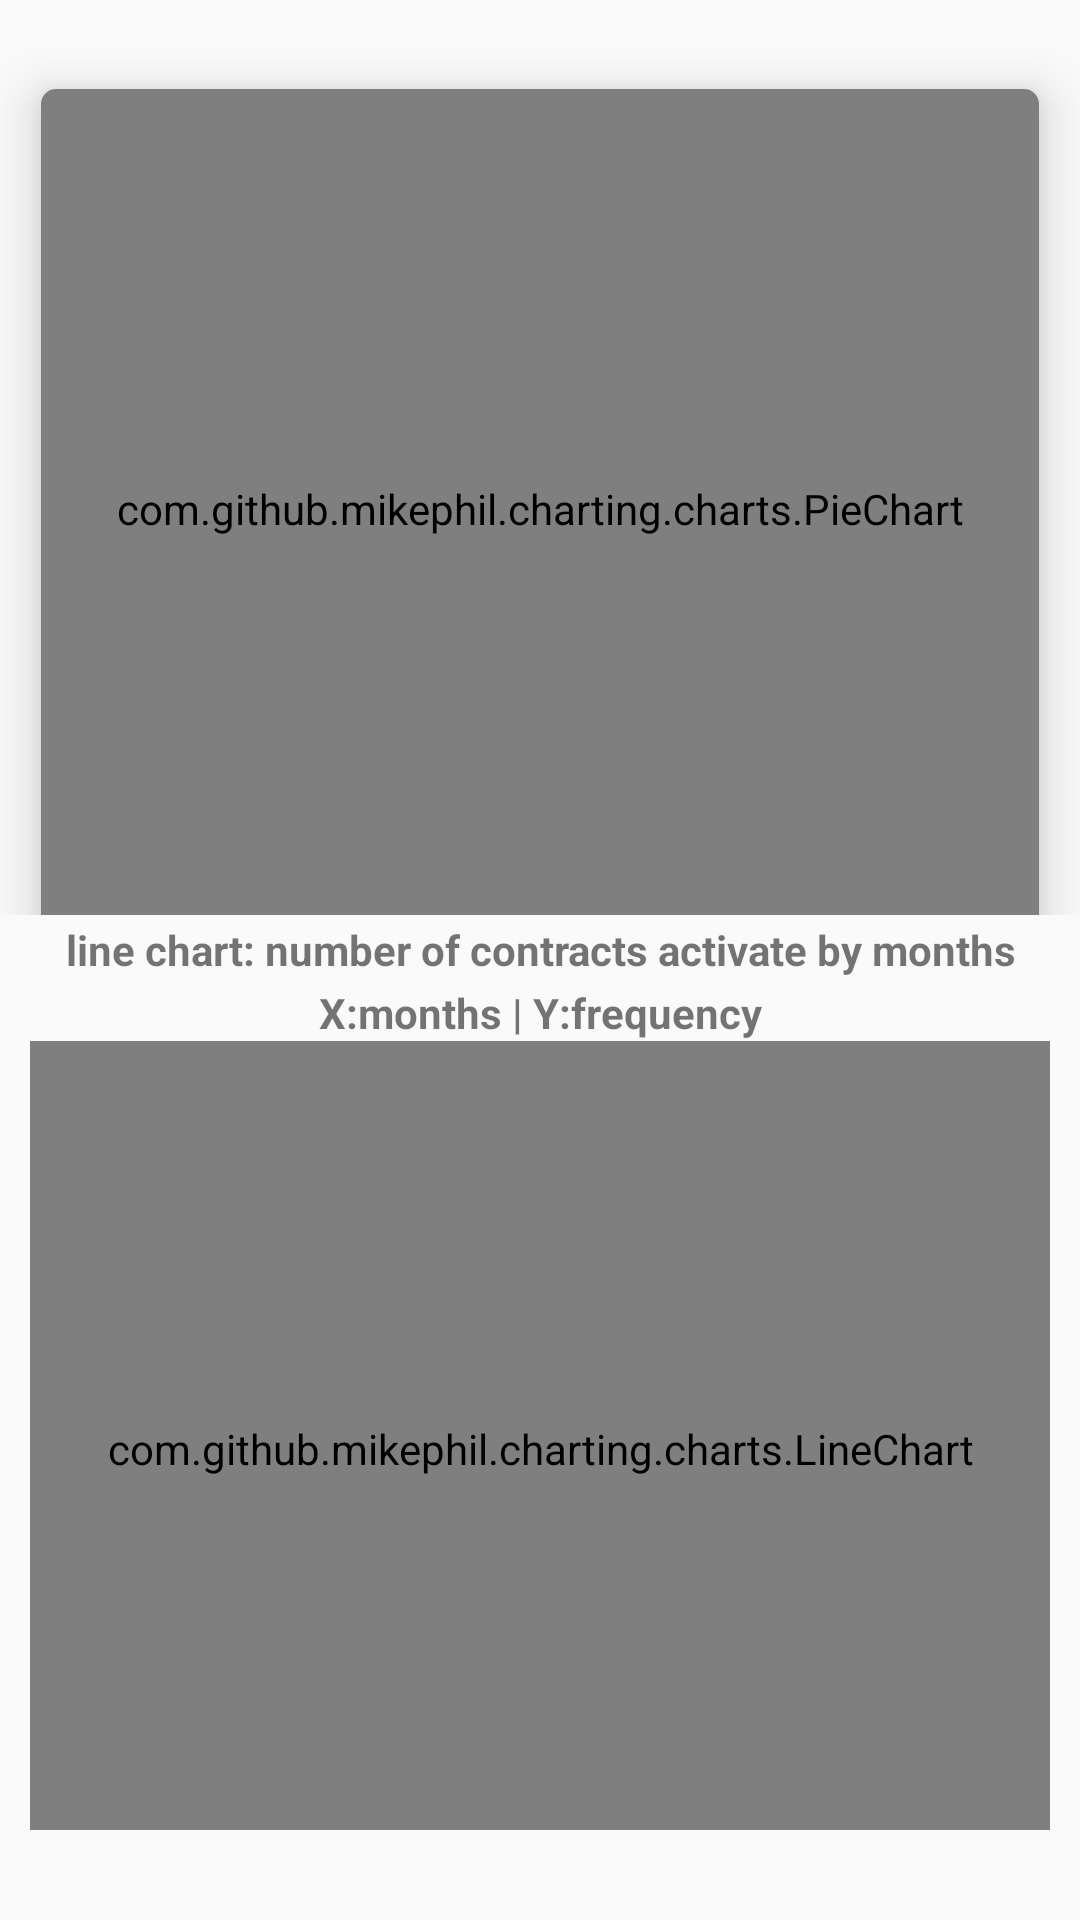

The Android layout XML behind this screen, and the referenced resources:
<!-- AndroidManifest.xml: application theme Theme.Assurance. -->
<!-- res/layout/dashboard_agent.xml -->
<?xml version="1.0" encoding="utf-8"?>

<LinearLayout xmlns:android="http://schemas.android.com/apk/res/android"
    xmlns:app="http://schemas.android.com/apk/res-auto"
    xmlns:tools="http://schemas.android.com/tools"
    android:layout_width="match_parent"
    android:layout_height="700dp"
    android:paddingBottom="30dp"
    android:layout_marginTop="8dp"
    android:orientation="vertical"
    tools:context=".DashboardAgent">


<LinearLayout
        android:layout_width="match_parent"
        android:layout_height="match_parent"
        android:layout_weight="2"
        android:backgroundTint="@color/white"
        android:orientation="horizontal">

    <androidx.cardview.widget.CardView
        android:layout_width="match_parent"
        android:layout_height="323dp"
        android:layout_marginTop="10dp"
        android:layout_marginBottom="1dp"
        android:layout_weight="2"
        android:baselineAligned="false"
        app:cardCornerRadius="5dp"
        app:cardElevation="10dp"
        app:cardMaxElevation="12dp"
        app:cardPreventCornerOverlap="true"
        app:cardUseCompatPadding="true">

        <TextView
            android:layout_width="match_parent"
            android:layout_height="wrap_content"
            android:layout_marginTop="2dp"
            android:text="Branch frequency"
            android:textStyle="bold" />

        <com.github.mikephil.charting.charts.PieChart
            android:id="@+id/ourPieChart"
            android:layout_width="match_parent"
            android:layout_height="280dp" />
    </androidx.cardview.widget.CardView>

</LinearLayout>
    <LinearLayout
        android:layout_width="match_parent"
        android:layout_height="match_parent"
        android:orientation="vertical"
        android:layout_weight="2">

        <TextView
            android:layout_width="match_parent"
            android:layout_height="wrap_content"
            android:layout_marginTop="2dp"
            android:text="line chart: number of contracts activate by months"
            android:textAlignment="center"
            android:textStyle="bold" />

        <TextView
            android:layout_width="match_parent"
            android:layout_height="wrap_content"
            android:text="X:months | Y:frequency"
            android:textAlignment="center"
            android:layout_marginTop="2dp"
            android:textStyle="bold" />

        <com.github.mikephil.charting.charts.LineChart
            android:id="@+id/ourLineChart"
            android:layout_width="match_parent"
            android:layout_height="272dp"
            android:layout_marginLeft="10dp"
            android:layout_marginRight="10dp" />
    </LinearLayout>
</LinearLayout>
<!-- resources referenced by this layout -->
<resources>
  <color name="white">#FFFFFFFF</color>
  <style name="Theme.Assurance." parent="Theme.AppCompat.Light.NoActionBar">
          
          <item name="colorPrimary">@color/purple_500</item>
          <item name="colorPrimaryVariant">@color/purple_700</item>
          <item name="colorOnPrimary">@color/white</item>
          
          <item name="colorSecondary">@color/teal_200</item>
          <item name="colorSecondaryVariant">@color/teal_700</item>
          <item name="colorOnSecondary">@color/black</item>
          
          <item name="android:statusBarColor" tools:targetApi="l">?attr/colorPrimary</item>
          
      </style>
  <color name="purple_500">#FF6200EE</color>
  <color name="purple_700">#FF3700B3</color>
  <color name="teal_200">#FF03DAC5</color>
  <color name="teal_700">#FF018786</color>
  <color name="black">#FF000000</color>
</resources>
